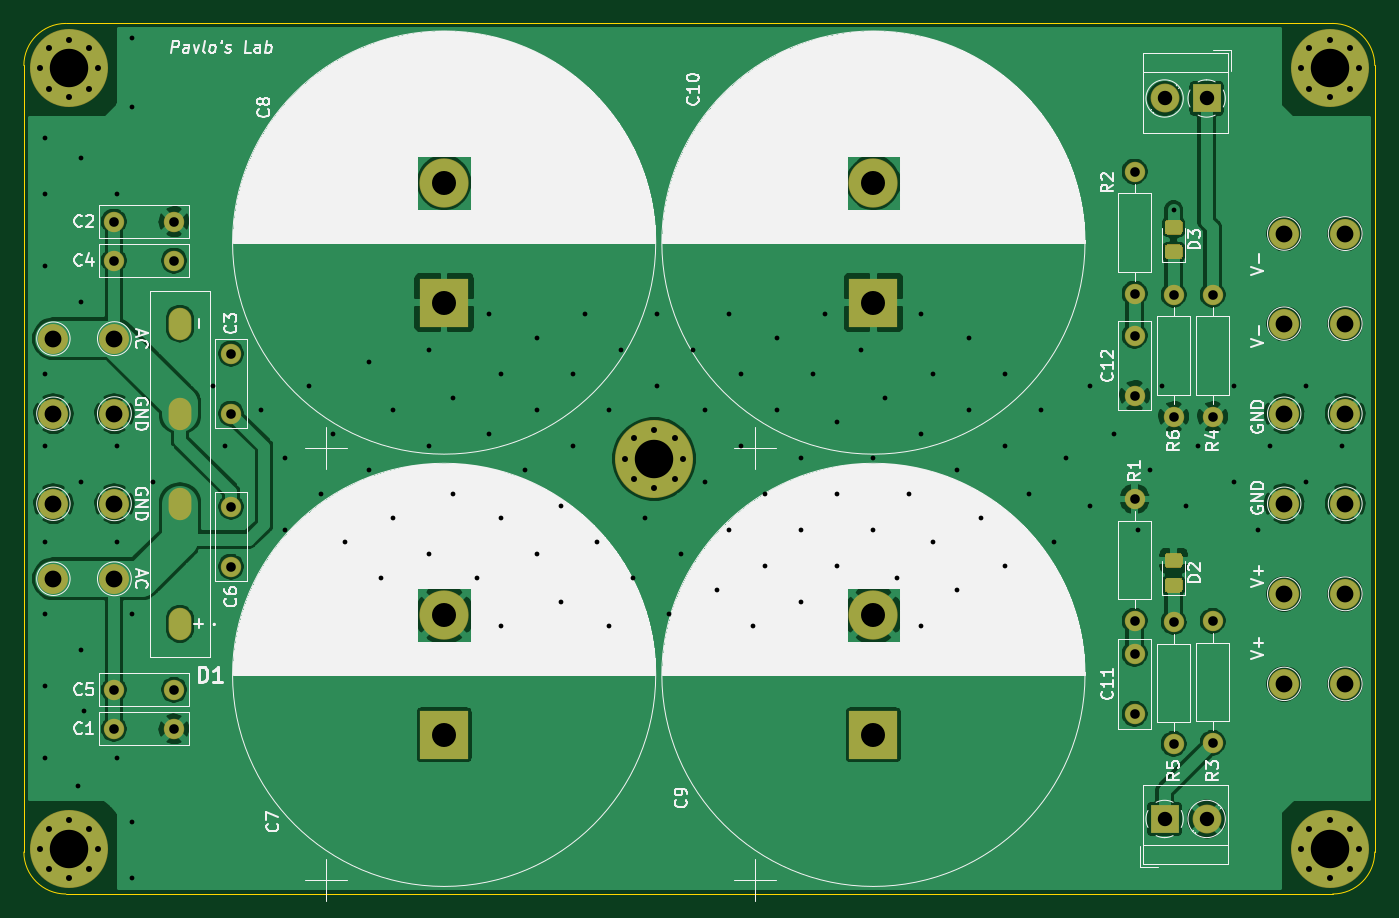
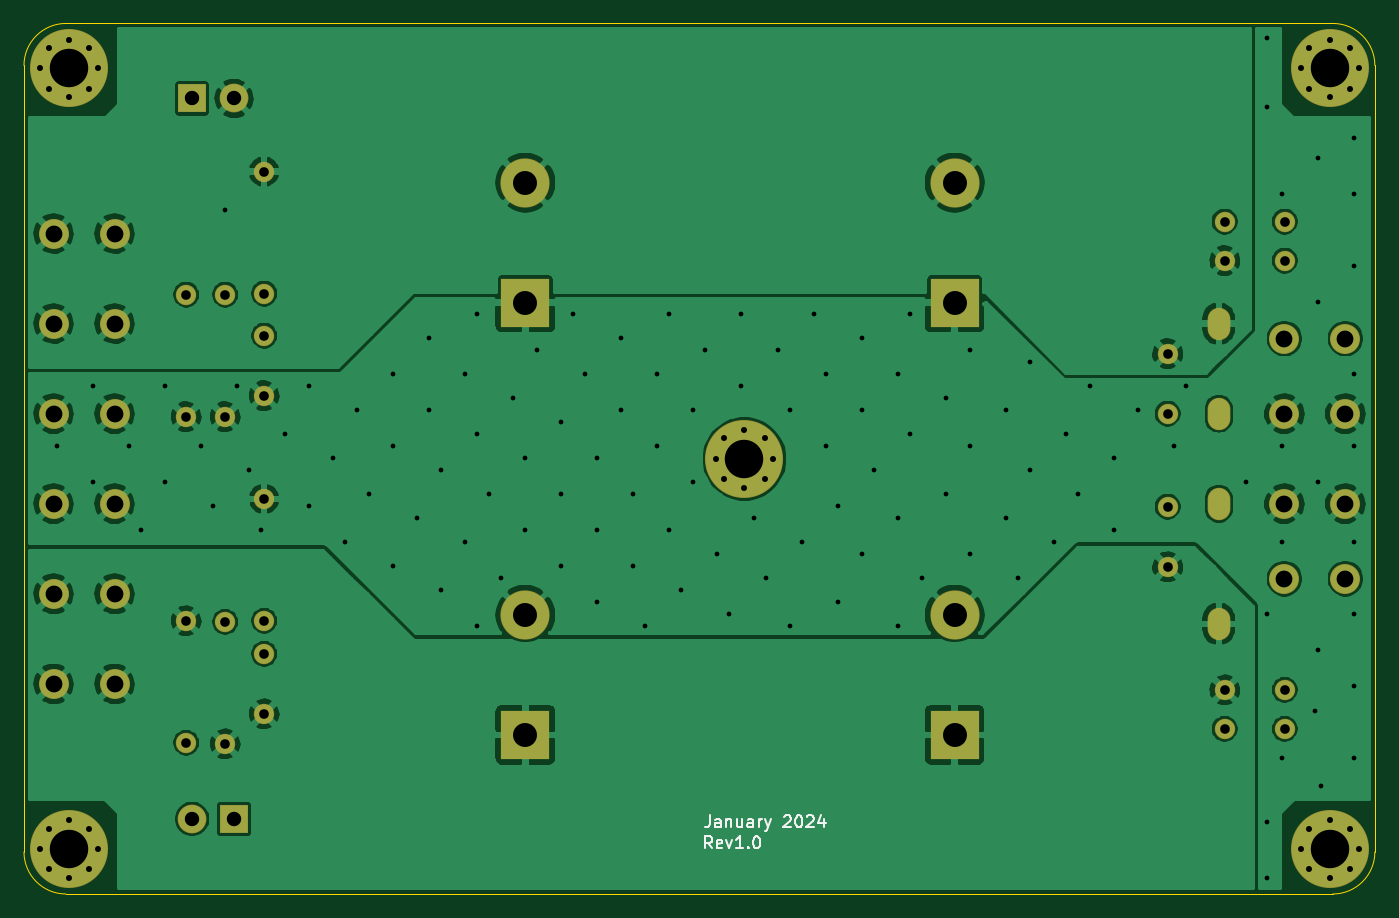
Circuit board: 11 layer files. Board 112.5 x 72.5 mm.
- bottom_copper: psu_4caps-B_Cu.gbr (162139 bytes)
- bottom_mask: psu_4caps-B_Mask.gbr (4213 bytes)
- paste: psu_4caps-B_Paste.gbr (460 bytes)
- bottom_silk: psu_4caps-B_SilkS.gbr (5010 bytes)
- outline: psu_4caps-Edge_Cuts.gbr (992 bytes)
- top_copper: psu_4caps-F_Cu.gbr (145798 bytes)
- top_mask: psu_4caps-F_Mask.gbr (5617 bytes)
- paste: psu_4caps-F_Paste.gbr (1864 bytes)
- top_silk: psu_4caps-F_SilkS.gbr (141355 bytes)
- drill: psu_4caps-NPTH.drl (293 bytes)
- drill: psu_4caps-PTH.drl (4285 bytes)

=== bottom_copper: psu_4caps-B_Cu.gbr (162139 bytes, source omitted) ===
=== bottom_mask: psu_4caps-B_Mask.gbr ===
%TF.GenerationSoftware,KiCad,Pcbnew,(5.1.6-0)*%
%TF.CreationDate,2024-01-06T09:56:17-08:00*%
%TF.ProjectId,psu_4caps,7073755f-3463-4617-9073-2e6b69636164,rev?*%
%TF.SameCoordinates,Original*%
%TF.FileFunction,Soldermask,Bot*%
%TF.FilePolarity,Negative*%
%FSLAX46Y46*%
G04 Gerber Fmt 4.6, Leading zero omitted, Abs format (unit mm)*
G04 Created by KiCad (PCBNEW (5.1.6-0)) date 2024-01-06 09:56:17*
%MOMM*%
%LPD*%
G01*
G04 APERTURE LIST*
%ADD10C,0.900000*%
%ADD11C,6.500000*%
%ADD12C,4.100000*%
%ADD13R,4.100000X4.100000*%
%ADD14C,1.700000*%
%ADD15C,2.500000*%
%ADD16C,2.400000*%
%ADD17R,2.400000X2.400000*%
%ADD18O,1.700000X1.700000*%
%ADD19O,1.900000X2.700000*%
G04 APERTURE END LIST*
D10*
%TO.C,H5*%
X79197056Y-93302944D03*
X77500000Y-92600000D03*
X75802944Y-93302944D03*
X75100000Y-95000000D03*
X75802944Y-96697056D03*
X77500000Y-97400000D03*
X79197056Y-96697056D03*
X79900000Y-95000000D03*
D11*
X77500000Y-95000000D03*
%TD*%
D12*
%TO.C,C10*%
X95750000Y-72000000D03*
D13*
X95750000Y-82000000D03*
%TD*%
D12*
%TO.C,C9*%
X95750000Y-108000000D03*
D13*
X95750000Y-118000000D03*
%TD*%
D12*
%TO.C,C8*%
X60000000Y-72000000D03*
D13*
X60000000Y-82000000D03*
%TD*%
D12*
%TO.C,C7*%
X60000000Y-108000000D03*
D13*
X60000000Y-118000000D03*
%TD*%
D14*
%TO.C,C6*%
X42250000Y-99000000D03*
X42250000Y-104000000D03*
%TD*%
%TO.C,C5*%
X37500000Y-114250000D03*
X32500000Y-114250000D03*
%TD*%
%TO.C,C4*%
X32500000Y-78500000D03*
X37500000Y-78500000D03*
%TD*%
%TO.C,C3*%
X42250000Y-86250000D03*
X42250000Y-91250000D03*
%TD*%
D15*
%TO.C,J12*%
X135040000Y-83750000D03*
X129960000Y-83750000D03*
%TD*%
%TO.C,J11*%
X135040000Y-76250000D03*
X129960000Y-76250000D03*
%TD*%
%TO.C,J10*%
X135040000Y-98750000D03*
X129960000Y-98750000D03*
%TD*%
%TO.C,J9*%
X135040000Y-91250000D03*
X129960000Y-91250000D03*
%TD*%
%TO.C,J8*%
X135040000Y-106250000D03*
X129960000Y-106250000D03*
%TD*%
%TO.C,J7*%
X135040000Y-113750000D03*
X129960000Y-113750000D03*
%TD*%
%TO.C,J4*%
X32540000Y-85000000D03*
X27460000Y-85000000D03*
%TD*%
%TO.C,J3*%
X32540000Y-98750000D03*
X27460000Y-98750000D03*
%TD*%
%TO.C,J2*%
X32540000Y-91250000D03*
X27460000Y-91250000D03*
%TD*%
%TO.C,J1*%
X32540000Y-105000000D03*
X27460000Y-105000000D03*
%TD*%
D14*
%TO.C,C2*%
X37500000Y-75250000D03*
X32500000Y-75250000D03*
%TD*%
%TO.C,C1*%
X37500000Y-117500000D03*
X32500000Y-117500000D03*
%TD*%
D10*
%TO.C,H4*%
X135447056Y-125802944D03*
X133750000Y-125100000D03*
X132052944Y-125802944D03*
X131350000Y-127500000D03*
X132052944Y-129197056D03*
X133750000Y-129900000D03*
X135447056Y-129197056D03*
X136150000Y-127500000D03*
D11*
X133750000Y-127500000D03*
%TD*%
D10*
%TO.C,H3*%
X135447056Y-60802944D03*
X133750000Y-60100000D03*
X132052944Y-60802944D03*
X131350000Y-62500000D03*
X132052944Y-64197056D03*
X133750000Y-64900000D03*
X135447056Y-64197056D03*
X136150000Y-62500000D03*
D11*
X133750000Y-62500000D03*
%TD*%
D10*
%TO.C,H2*%
X30447056Y-60802944D03*
X28750000Y-60100000D03*
X27052944Y-60802944D03*
X26350000Y-62500000D03*
X27052944Y-64197056D03*
X28750000Y-64900000D03*
X30447056Y-64197056D03*
X31150000Y-62500000D03*
D11*
X28750000Y-62500000D03*
%TD*%
D10*
%TO.C,H1*%
X30447056Y-125802944D03*
X28750000Y-125100000D03*
X27052944Y-125802944D03*
X26350000Y-127500000D03*
X27052944Y-129197056D03*
X28750000Y-129900000D03*
X30447056Y-129197056D03*
X31150000Y-127500000D03*
D11*
X28750000Y-127500000D03*
%TD*%
D16*
%TO.C,J6*%
X120000000Y-65000000D03*
D17*
X123500000Y-65000000D03*
%TD*%
D16*
%TO.C,J5*%
X123500000Y-125000000D03*
D17*
X120000000Y-125000000D03*
%TD*%
D18*
%TO.C,R6*%
X120750000Y-81340000D03*
D14*
X120750000Y-91500000D03*
%TD*%
D18*
%TO.C,R5*%
X120750000Y-108590000D03*
D14*
X120750000Y-118750000D03*
%TD*%
D18*
%TO.C,R4*%
X124000000Y-81340000D03*
D14*
X124000000Y-91500000D03*
%TD*%
D18*
%TO.C,R3*%
X124000000Y-118660000D03*
D14*
X124000000Y-108500000D03*
%TD*%
D18*
%TO.C,R2*%
X117500000Y-71090000D03*
D14*
X117500000Y-81250000D03*
%TD*%
D18*
%TO.C,R1*%
X117500000Y-98340000D03*
D14*
X117500000Y-108500000D03*
%TD*%
D19*
%TO.C,D1*%
X38000000Y-83750000D03*
X38000000Y-91250000D03*
X38000000Y-98750000D03*
X38000000Y-108750000D03*
%TD*%
D14*
%TO.C,C12*%
X117500000Y-84750000D03*
X117500000Y-89750000D03*
%TD*%
%TO.C,C11*%
X117500000Y-111250000D03*
X117500000Y-116250000D03*
%TD*%
M02*

=== paste: psu_4caps-B_Paste.gbr ===
%TF.GenerationSoftware,KiCad,Pcbnew,(5.1.6-0)*%
%TF.CreationDate,2024-01-06T09:56:17-08:00*%
%TF.ProjectId,psu_4caps,7073755f-3463-4617-9073-2e6b69636164,rev?*%
%TF.SameCoordinates,Original*%
%TF.FileFunction,Paste,Bot*%
%TF.FilePolarity,Positive*%
%FSLAX46Y46*%
G04 Gerber Fmt 4.6, Leading zero omitted, Abs format (unit mm)*
G04 Created by KiCad (PCBNEW (5.1.6-0)) date 2024-01-06 09:56:17*
%MOMM*%
%LPD*%
G01*
G04 APERTURE LIST*
G04 APERTURE END LIST*
M02*

=== bottom_silk: psu_4caps-B_SilkS.gbr ===
%TF.GenerationSoftware,KiCad,Pcbnew,(5.1.6-0)*%
%TF.CreationDate,2024-01-06T09:56:17-08:00*%
%TF.ProjectId,psu_4caps,7073755f-3463-4617-9073-2e6b69636164,rev?*%
%TF.SameCoordinates,Original*%
%TF.FileFunction,Legend,Bot*%
%TF.FilePolarity,Positive*%
%FSLAX46Y46*%
G04 Gerber Fmt 4.6, Leading zero omitted, Abs format (unit mm)*
G04 Created by KiCad (PCBNEW (5.1.6-0)) date 2024-01-06 09:56:17*
%MOMM*%
%LPD*%
G01*
G04 APERTURE LIST*
%ADD10C,0.150000*%
G04 APERTURE END LIST*
D10*
X80392857Y-124702380D02*
X80392857Y-125416666D01*
X80440476Y-125559523D01*
X80535714Y-125654761D01*
X80678571Y-125702380D01*
X80773809Y-125702380D01*
X79488095Y-125702380D02*
X79488095Y-125178571D01*
X79535714Y-125083333D01*
X79630952Y-125035714D01*
X79821428Y-125035714D01*
X79916666Y-125083333D01*
X79488095Y-125654761D02*
X79583333Y-125702380D01*
X79821428Y-125702380D01*
X79916666Y-125654761D01*
X79964285Y-125559523D01*
X79964285Y-125464285D01*
X79916666Y-125369047D01*
X79821428Y-125321428D01*
X79583333Y-125321428D01*
X79488095Y-125273809D01*
X79011904Y-125035714D02*
X79011904Y-125702380D01*
X79011904Y-125130952D02*
X78964285Y-125083333D01*
X78869047Y-125035714D01*
X78726190Y-125035714D01*
X78630952Y-125083333D01*
X78583333Y-125178571D01*
X78583333Y-125702380D01*
X77678571Y-125035714D02*
X77678571Y-125702380D01*
X78107142Y-125035714D02*
X78107142Y-125559523D01*
X78059523Y-125654761D01*
X77964285Y-125702380D01*
X77821428Y-125702380D01*
X77726190Y-125654761D01*
X77678571Y-125607142D01*
X76773809Y-125702380D02*
X76773809Y-125178571D01*
X76821428Y-125083333D01*
X76916666Y-125035714D01*
X77107142Y-125035714D01*
X77202380Y-125083333D01*
X76773809Y-125654761D02*
X76869047Y-125702380D01*
X77107142Y-125702380D01*
X77202380Y-125654761D01*
X77250000Y-125559523D01*
X77250000Y-125464285D01*
X77202380Y-125369047D01*
X77107142Y-125321428D01*
X76869047Y-125321428D01*
X76773809Y-125273809D01*
X76297619Y-125702380D02*
X76297619Y-125035714D01*
X76297619Y-125226190D02*
X76250000Y-125130952D01*
X76202380Y-125083333D01*
X76107142Y-125035714D01*
X76011904Y-125035714D01*
X75773809Y-125035714D02*
X75535714Y-125702380D01*
X75297619Y-125035714D02*
X75535714Y-125702380D01*
X75630952Y-125940476D01*
X75678571Y-125988095D01*
X75773809Y-126035714D01*
X74202380Y-124797619D02*
X74154761Y-124750000D01*
X74059523Y-124702380D01*
X73821428Y-124702380D01*
X73726190Y-124750000D01*
X73678571Y-124797619D01*
X73630952Y-124892857D01*
X73630952Y-124988095D01*
X73678571Y-125130952D01*
X74250000Y-125702380D01*
X73630952Y-125702380D01*
X73011904Y-124702380D02*
X72916666Y-124702380D01*
X72821428Y-124750000D01*
X72773809Y-124797619D01*
X72726190Y-124892857D01*
X72678571Y-125083333D01*
X72678571Y-125321428D01*
X72726190Y-125511904D01*
X72773809Y-125607142D01*
X72821428Y-125654761D01*
X72916666Y-125702380D01*
X73011904Y-125702380D01*
X73107142Y-125654761D01*
X73154761Y-125607142D01*
X73202380Y-125511904D01*
X73250000Y-125321428D01*
X73250000Y-125083333D01*
X73202380Y-124892857D01*
X73154761Y-124797619D01*
X73107142Y-124750000D01*
X73011904Y-124702380D01*
X72297619Y-124797619D02*
X72250000Y-124750000D01*
X72154761Y-124702380D01*
X71916666Y-124702380D01*
X71821428Y-124750000D01*
X71773809Y-124797619D01*
X71726190Y-124892857D01*
X71726190Y-124988095D01*
X71773809Y-125130952D01*
X72345238Y-125702380D01*
X71726190Y-125702380D01*
X70869047Y-125035714D02*
X70869047Y-125702380D01*
X71107142Y-124654761D02*
X71345238Y-125369047D01*
X70726190Y-125369047D01*
X80190476Y-127452380D02*
X80523809Y-126976190D01*
X80761904Y-127452380D02*
X80761904Y-126452380D01*
X80380952Y-126452380D01*
X80285714Y-126500000D01*
X80238095Y-126547619D01*
X80190476Y-126642857D01*
X80190476Y-126785714D01*
X80238095Y-126880952D01*
X80285714Y-126928571D01*
X80380952Y-126976190D01*
X80761904Y-126976190D01*
X79380952Y-127404761D02*
X79476190Y-127452380D01*
X79666666Y-127452380D01*
X79761904Y-127404761D01*
X79809523Y-127309523D01*
X79809523Y-126928571D01*
X79761904Y-126833333D01*
X79666666Y-126785714D01*
X79476190Y-126785714D01*
X79380952Y-126833333D01*
X79333333Y-126928571D01*
X79333333Y-127023809D01*
X79809523Y-127119047D01*
X79000000Y-126785714D02*
X78761904Y-127452380D01*
X78523809Y-126785714D01*
X77619047Y-127452380D02*
X78190476Y-127452380D01*
X77904761Y-127452380D02*
X77904761Y-126452380D01*
X78000000Y-126595238D01*
X78095238Y-126690476D01*
X78190476Y-126738095D01*
X77190476Y-127357142D02*
X77142857Y-127404761D01*
X77190476Y-127452380D01*
X77238095Y-127404761D01*
X77190476Y-127357142D01*
X77190476Y-127452380D01*
X76523809Y-126452380D02*
X76428571Y-126452380D01*
X76333333Y-126500000D01*
X76285714Y-126547619D01*
X76238095Y-126642857D01*
X76190476Y-126833333D01*
X76190476Y-127071428D01*
X76238095Y-127261904D01*
X76285714Y-127357142D01*
X76333333Y-127404761D01*
X76428571Y-127452380D01*
X76523809Y-127452380D01*
X76619047Y-127404761D01*
X76666666Y-127357142D01*
X76714285Y-127261904D01*
X76761904Y-127071428D01*
X76761904Y-126833333D01*
X76714285Y-126642857D01*
X76666666Y-126547619D01*
X76619047Y-126500000D01*
X76523809Y-126452380D01*
M02*

=== outline: psu_4caps-Edge_Cuts.gbr ===
%TF.GenerationSoftware,KiCad,Pcbnew,(5.1.6-0)*%
%TF.CreationDate,2024-01-06T09:56:17-08:00*%
%TF.ProjectId,psu_4caps,7073755f-3463-4617-9073-2e6b69636164,rev?*%
%TF.SameCoordinates,Original*%
%TF.FileFunction,Profile,NP*%
%FSLAX46Y46*%
G04 Gerber Fmt 4.6, Leading zero omitted, Abs format (unit mm)*
G04 Created by KiCad (PCBNEW (5.1.6-0)) date 2024-01-06 09:56:17*
%MOMM*%
%LPD*%
G01*
G04 APERTURE LIST*
%TA.AperFunction,Profile*%
%ADD10C,0.050000*%
%TD*%
G04 APERTURE END LIST*
D10*
X137500000Y-127750000D02*
G75*
G02*
X134000000Y-131250000I-3500000J0D01*
G01*
X28500000Y-131250000D02*
G75*
G02*
X25000000Y-127750000I0J3500000D01*
G01*
X25000000Y-62250000D02*
G75*
G02*
X28500000Y-58750000I3500000J0D01*
G01*
X134000000Y-58750000D02*
G75*
G02*
X137500000Y-62250000I0J-3500000D01*
G01*
X25000000Y-127750000D02*
X25000000Y-62250000D01*
X134000000Y-131250000D02*
X28500000Y-131250000D01*
X137500000Y-62250000D02*
X137500000Y-127750000D01*
X28500000Y-58750000D02*
X134000000Y-58750000D01*
M02*

=== top_copper: psu_4caps-F_Cu.gbr (145798 bytes, source omitted) ===
=== top_mask: psu_4caps-F_Mask.gbr (5617 bytes, source omitted) ===
=== paste: psu_4caps-F_Paste.gbr ===
%TF.GenerationSoftware,KiCad,Pcbnew,(5.1.6-0)*%
%TF.CreationDate,2024-01-06T09:56:17-08:00*%
%TF.ProjectId,psu_4caps,7073755f-3463-4617-9073-2e6b69636164,rev?*%
%TF.SameCoordinates,Original*%
%TF.FileFunction,Paste,Top*%
%TF.FilePolarity,Positive*%
%FSLAX46Y46*%
G04 Gerber Fmt 4.6, Leading zero omitted, Abs format (unit mm)*
G04 Created by KiCad (PCBNEW (5.1.6-0)) date 2024-01-06 09:56:17*
%MOMM*%
%LPD*%
G01*
G04 APERTURE LIST*
G04 APERTURE END LIST*
%TO.C,D3*%
G36*
G01*
X121200001Y-76300000D02*
X120299999Y-76300000D01*
G75*
G02*
X120050000Y-76050001I0J249999D01*
G01*
X120050000Y-75399999D01*
G75*
G02*
X120299999Y-75150000I249999J0D01*
G01*
X121200001Y-75150000D01*
G75*
G02*
X121450000Y-75399999I0J-249999D01*
G01*
X121450000Y-76050001D01*
G75*
G02*
X121200001Y-76300000I-249999J0D01*
G01*
G37*
G36*
G01*
X121200001Y-78350000D02*
X120299999Y-78350000D01*
G75*
G02*
X120050000Y-78100001I0J249999D01*
G01*
X120050000Y-77449999D01*
G75*
G02*
X120299999Y-77200000I249999J0D01*
G01*
X121200001Y-77200000D01*
G75*
G02*
X121450000Y-77449999I0J-249999D01*
G01*
X121450000Y-78100001D01*
G75*
G02*
X121200001Y-78350000I-249999J0D01*
G01*
G37*
%TD*%
%TO.C,D2*%
G36*
G01*
X121200001Y-104050000D02*
X120299999Y-104050000D01*
G75*
G02*
X120050000Y-103800001I0J249999D01*
G01*
X120050000Y-103149999D01*
G75*
G02*
X120299999Y-102900000I249999J0D01*
G01*
X121200001Y-102900000D01*
G75*
G02*
X121450000Y-103149999I0J-249999D01*
G01*
X121450000Y-103800001D01*
G75*
G02*
X121200001Y-104050000I-249999J0D01*
G01*
G37*
G36*
G01*
X121200001Y-106100000D02*
X120299999Y-106100000D01*
G75*
G02*
X120050000Y-105850001I0J249999D01*
G01*
X120050000Y-105199999D01*
G75*
G02*
X120299999Y-104950000I249999J0D01*
G01*
X121200001Y-104950000D01*
G75*
G02*
X121450000Y-105199999I0J-249999D01*
G01*
X121450000Y-105850001D01*
G75*
G02*
X121200001Y-106100000I-249999J0D01*
G01*
G37*
%TD*%
M02*

=== top_silk: psu_4caps-F_SilkS.gbr (141355 bytes, source omitted) ===
=== drill: psu_4caps-NPTH.drl ===
M48
; DRILL file {KiCad (5.1.6-0)} date Saturday, January 06, 2024 at 09:56:18 AM
; FORMAT={-:-/ absolute / inch / decimal}
; #@! TF.CreationDate,2024-01-06T09:56:18-08:00
; #@! TF.GenerationSoftware,Kicad,Pcbnew,(5.1.6-0)
; #@! TF.FileFunction,NonPlated,1,2,NPTH
FMAT,2
INCH
%
G90
G05
T0
M30

=== drill: psu_4caps-PTH.drl (4285 bytes, source omitted) ===
